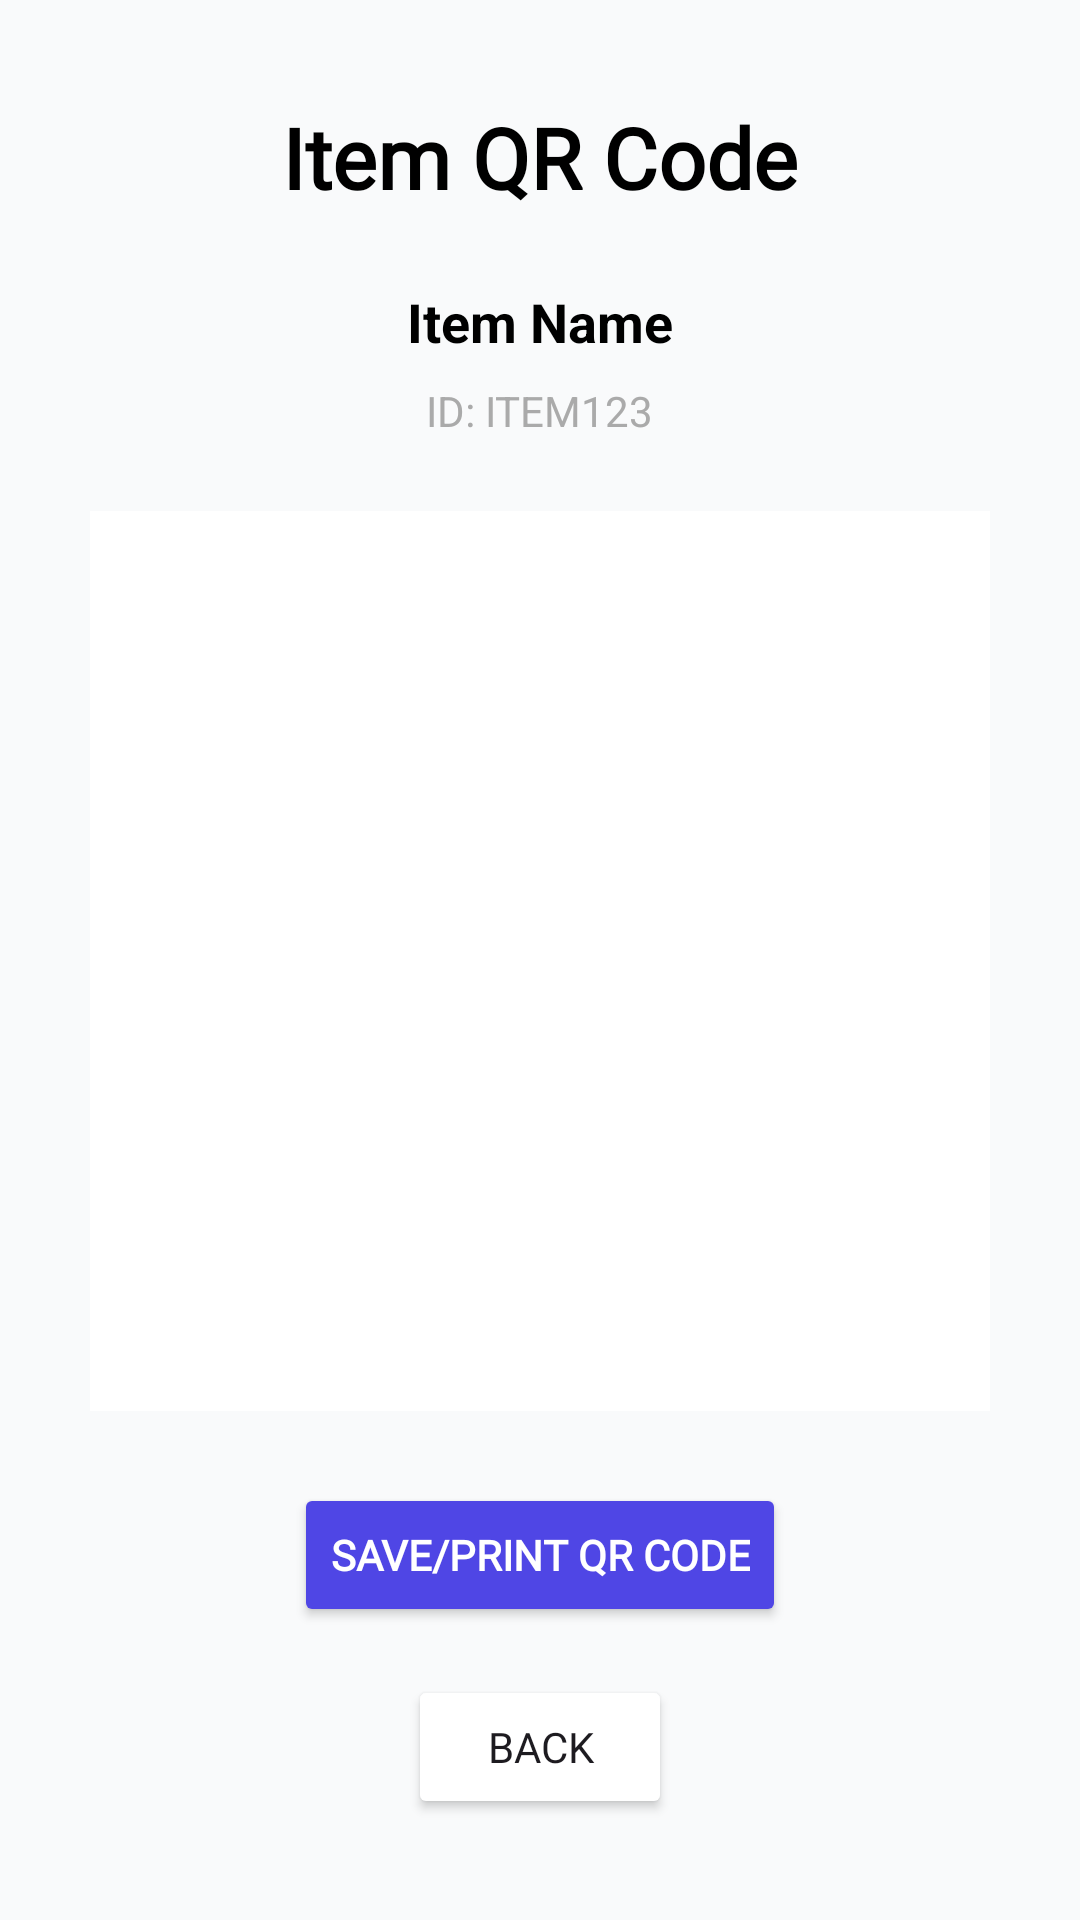

The Android layout XML behind this screen, and the referenced resources:
<!-- AndroidManifest.xml: application theme Theme.TallyCat -->
<!-- res/layout/activity_qr_display.xml -->
<?xml version="1.0" encoding="utf-8"?>
<LinearLayout xmlns:android="http://schemas.android.com/apk/res/android"
    xmlns:app="http://schemas.android.com/apk/res-auto"
    android:layout_width="match_parent"
    android:layout_height="match_parent"
    android:orientation="vertical"
    android:padding="24dp"
    android:background="@color/background_light"
    android:gravity="center">

    <TextView
        android:layout_width="wrap_content"
        android:layout_height="wrap_content"
        android:layout_marginBottom="24dp"
        android:fontFamily="@font/abril_fatface"
        android:text="Item QR Code"
        android:textColor="@color/black"
        android:textSize="28sp"
        android:textStyle="bold" />

    <TextView
        android:id="@+id/tvQRItemName"
        android:layout_width="wrap_content"
        android:layout_height="wrap_content"
        android:layout_marginBottom="8dp"
        android:text="Item Name"
        android:textColor="@color/black"
        android:textSize="18sp"
        android:textStyle="bold" />

    <TextView
        android:id="@+id/tvQRItemId"
        android:layout_width="wrap_content"
        android:layout_height="wrap_content"
        android:text="ID: ITEM123"
        android:textSize="14sp"
        android:textColor="@android:color/darker_gray"
        android:layout_marginBottom="24dp" />

    <ImageView
        android:id="@+id/ivQRCode"
        android:layout_width="300dp"
        android:layout_height="300dp"
        android:background="@color/white"
        android:padding="16dp"
        android:layout_marginBottom="24dp" />

    
    <Button
        android:id="@+id/btnDownloadQR"
        android:layout_width="wrap_content"
        android:layout_height="wrap_content"
        android:layout_marginBottom="16dp"
        android:backgroundTint="@color/primary"
        android:fontFamily="@font/alice"
        android:text="Save/Print QR Code"
        android:textColor="@android:color/white"
        android:textSize="14sp"
        android:textStyle="bold" />

    <Button
        android:id="@+id/btnBackQR"
        android:layout_width="wrap_content"
        android:layout_height="wrap_content"
        android:backgroundTint="@color/gray"
        android:fontFamily="@font/alice"
        android:text="Back"
        android:textSize="14sp" />

</LinearLayout>
<!-- resources referenced by this layout -->
<resources>
  <color name="background_light">#F9FAFB</color>
  <color name="black">#FF000000</color>
  <color name="primary">#4F46E5</color>
  <color name="white">#FFFFFFFF</color>
  <style name="Theme.TallyCat" parent="Base.Theme.TallyCat" />
  <style name="Base.Theme.TallyCat" parent="Theme.Material3.DayNight.NoActionBar">
          
          
      </style>
</resources>
